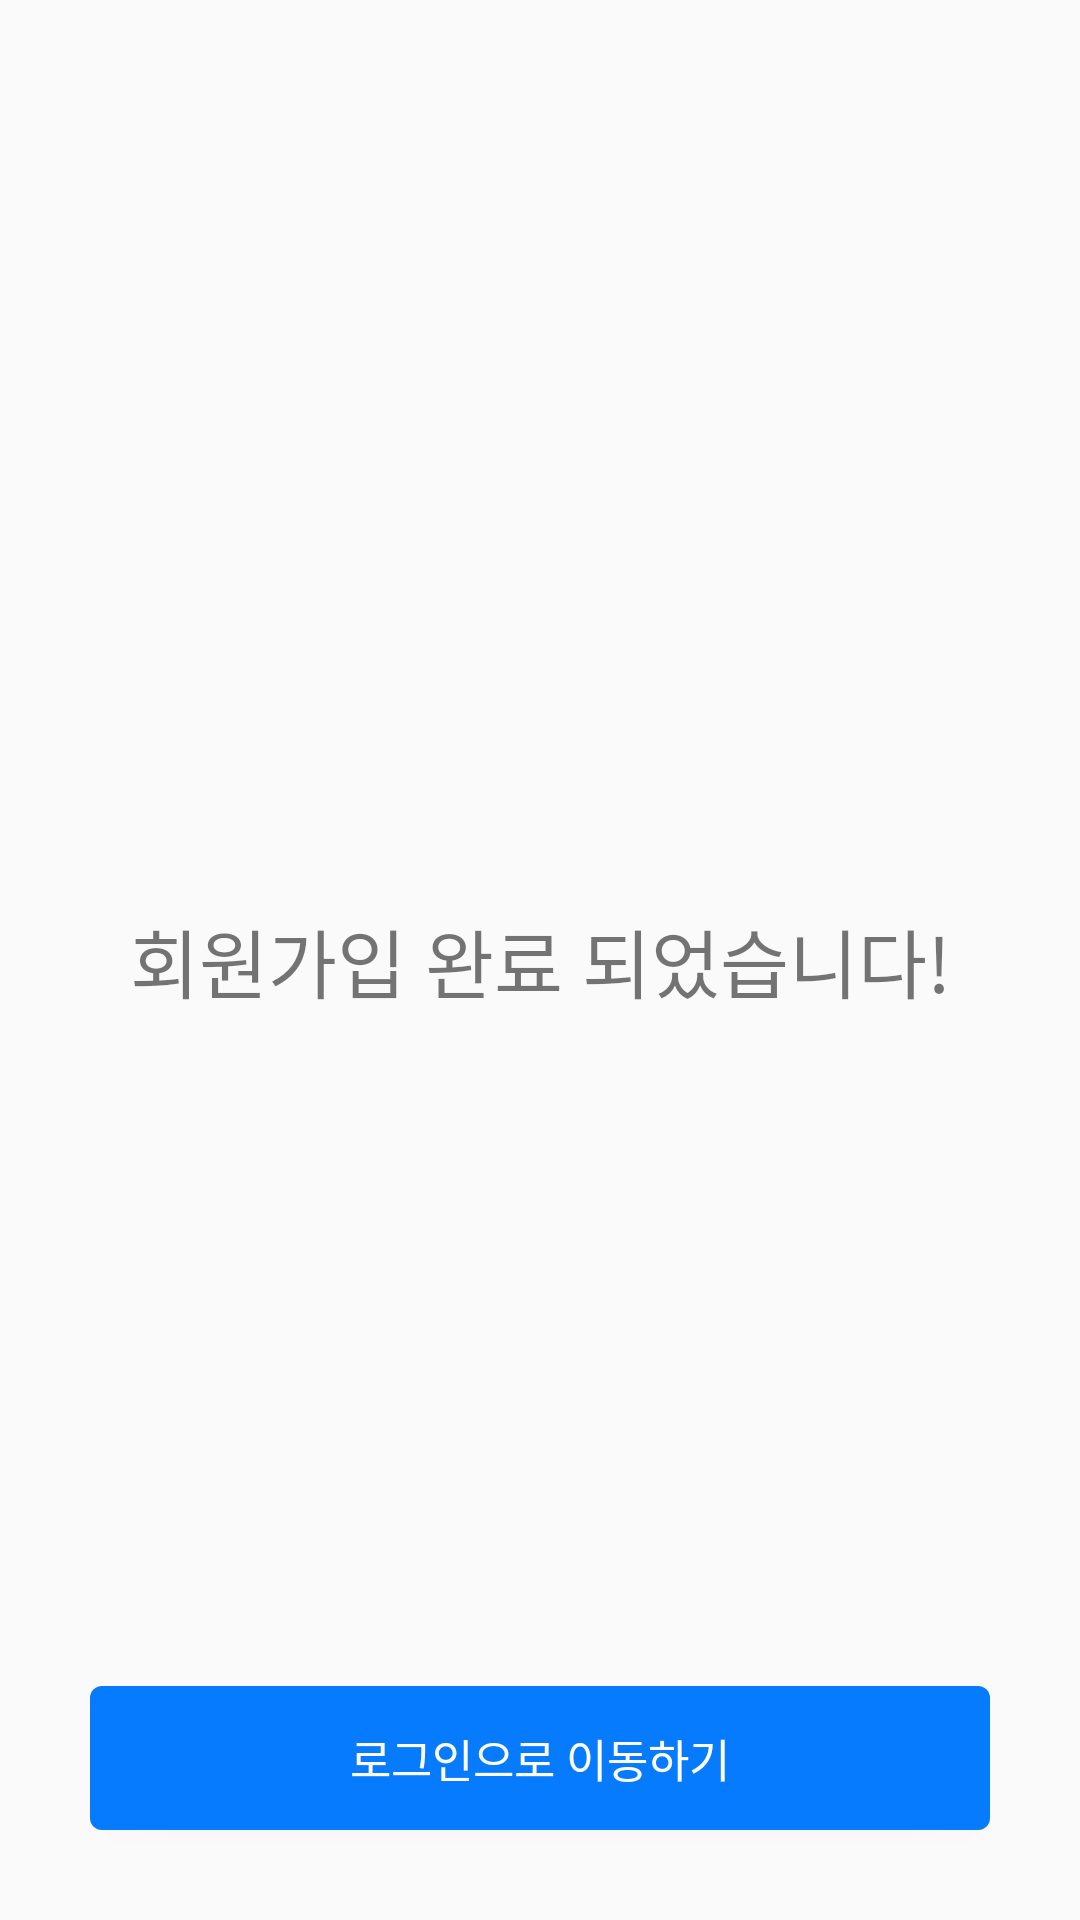

Reconstruct the res/layout file that produces this screen, plus the resources it refers to.
<!-- AndroidManifest.xml: application theme Theme.YackConsumer -->
<!-- res/layout/activity_membership_finsh.xml -->
<?xml version="1.0" encoding="utf-8"?>
<androidx.constraintlayout.widget.ConstraintLayout xmlns:android="http://schemas.android.com/apk/res/android"
    xmlns:app="http://schemas.android.com/apk/res-auto"
    xmlns:tools="http://schemas.android.com/tools"
    android:layout_width="match_parent"
    android:layout_height="match_parent"
    tools:context=".MembershipFinshActivity">

    <Button
        android:id="@+id/bt_gomain"
        android:layout_width="match_parent"
        android:layout_height="wrap_content"
        android:layout_marginStart="30dp"
        android:layout_marginTop="40dp"
        android:layout_marginEnd="30dp"
        android:layout_marginBottom="30dp"
        android:background="@drawable/background_md_price_search_button"
        android:fontFamily="@font/neb"
        android:text="로그인으로 이동하기"
        android:textColor="@color/white"
        android:textSize="15sp"
        app:layout_constraintBottom_toBottomOf="parent"
        app:layout_constraintEnd_toEndOf="parent"
        app:layout_constraintStart_toStartOf="parent"
        app:layout_constraintTop_toBottomOf="@+id/textView23"
        app:layout_constraintVertical_bias="1.0" />

    <TextView
        android:id="@+id/textView23"
        android:layout_width="wrap_content"
        android:layout_height="wrap_content"
        android:fontFamily="@font/neb"
        android:text="회원가입 완료 되었습니다!"
        android:textSize="25dp"
        app:layout_constraintBottom_toBottomOf="parent"
        app:layout_constraintEnd_toEndOf="parent"
        app:layout_constraintStart_toStartOf="parent"
        app:layout_constraintTop_toTopOf="parent" />

    <TextView
        android:id="@+id/textView25"
        android:layout_width="wrap_content"
        android:layout_height="wrap_content"
        android:text=""
        android:textSize="20dp"
        app:layout_constraintEnd_toEndOf="parent"
        app:layout_constraintStart_toStartOf="parent"
        app:layout_constraintTop_toBottomOf="@+id/textView23" />

</androidx.constraintlayout.widget.ConstraintLayout>
<!-- resources referenced by this layout -->
<resources>
  <color name="white">#FFFFFFFF</color>
  <!-- drawable background_md_price_search_button (drawable) -->
  <?xml version="1.0" encoding="utf-8"?>
  <layer-list xmlns:android="http://schemas.android.com/apk/res/android">
  
      <item>
          <shape>
              <solid android:color="#067bfe" />
              <corners android:radius="4dp"/>
          </shape>
      </item>
  
  
  </layer-list>
  <style name="Theme.YackConsumer" parent="Theme.AppCompat.Light.NoActionBar">
          
          <item name="colorPrimary">#ffdbdbdb</item>
          <item name="colorPrimaryVariant">@color/purple_700</item>
          <item name="colorOnPrimary">@color/white</item>
          
          <item name="colorSecondary">@color/purple_700</item>
          <item name="colorSecondaryVariant">@color/purple_700</item>
          <item name="colorOnSecondary">@color/black</item>
          
          <item name="android:statusBarColor" tools:targetApi="l">?attr/colorPrimaryVariant</item>
          
      </style>
  <color name="purple_700">#ff067bfe</color>
  <color name="black">#FF000000</color>
</resources>
